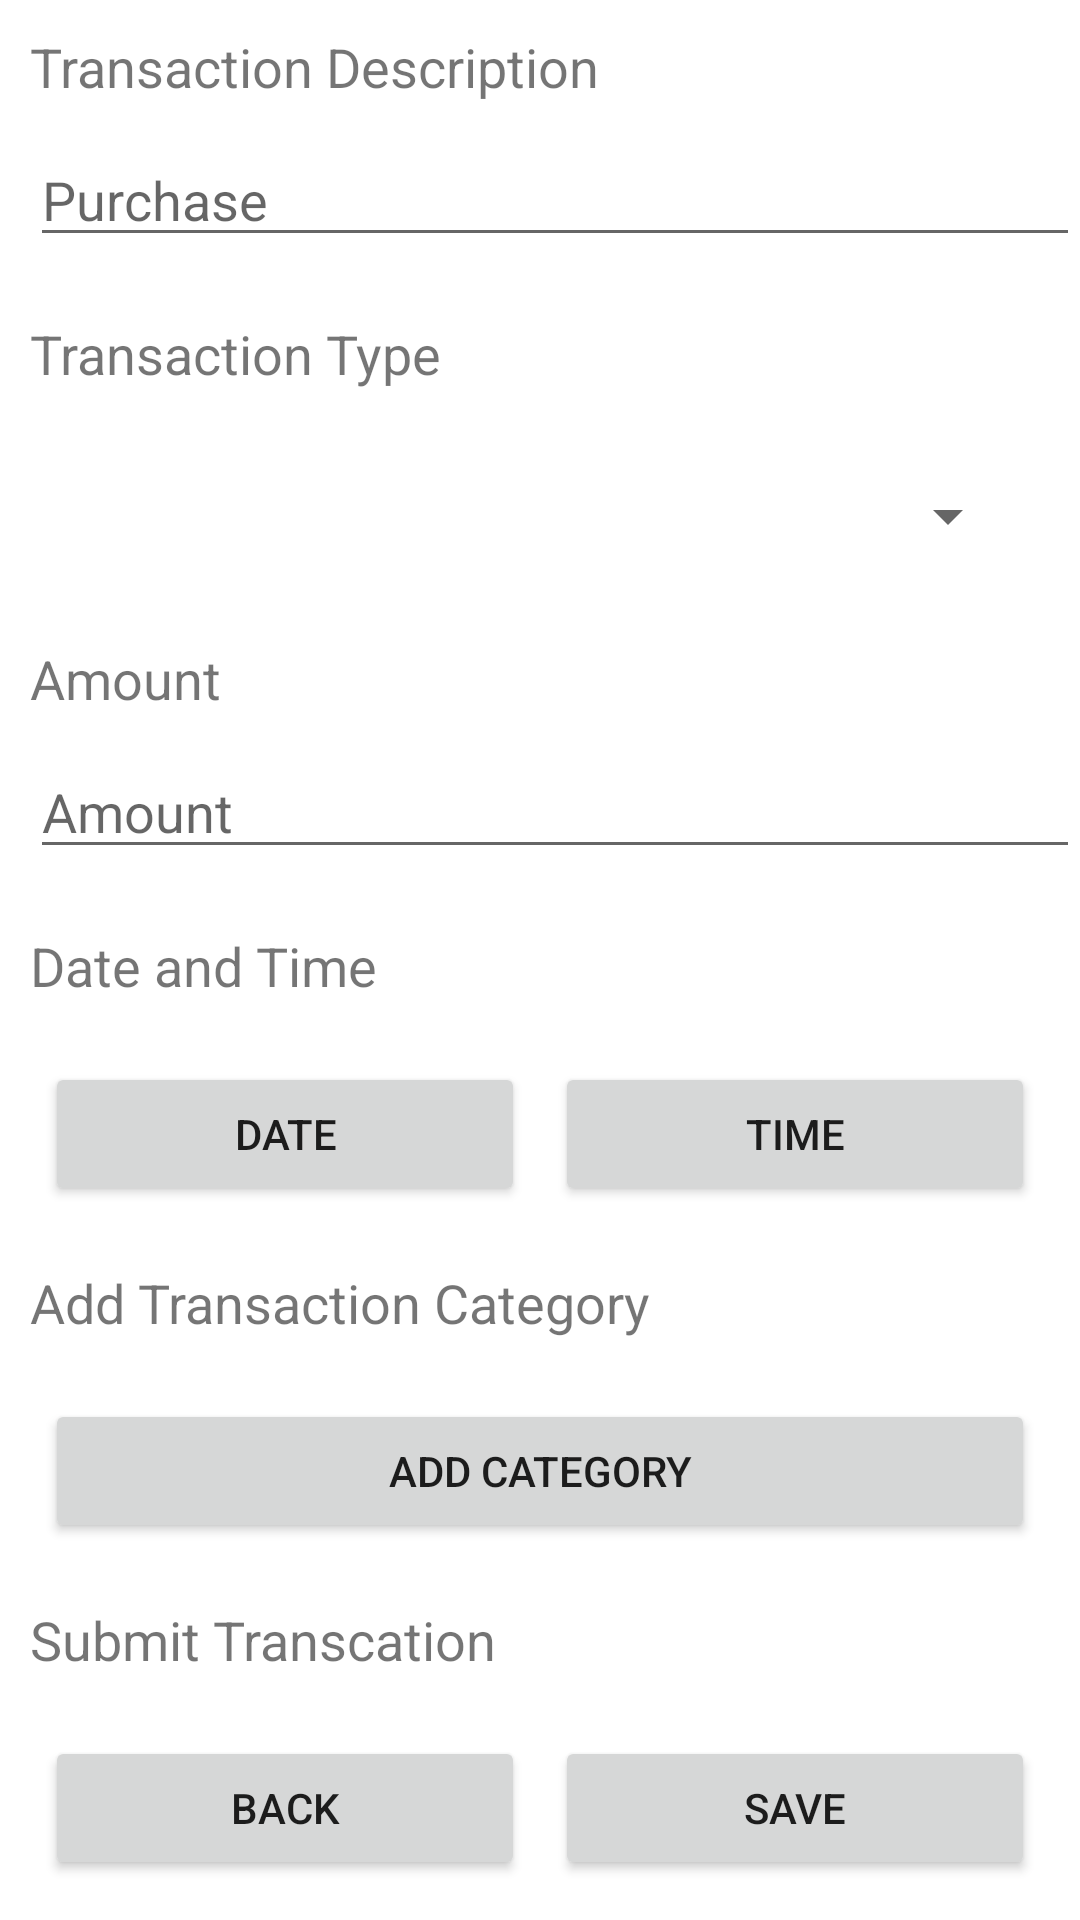

The Android layout XML behind this screen, and the referenced resources:
<!-- AndroidManifest.xml: application theme Theme.Dolladollabills -->
<!-- res/layout/activity_manual_transaction.xml -->
<?xml version="1.0" encoding="utf-8"?>
<FrameLayout xmlns:android="http://schemas.android.com/apk/res/android"
    xmlns:tools="http://schemas.android.com/tools"
    android:layout_width="match_parent"
    android:layout_height="match_parent">

    <ScrollView
        android:layout_width="match_parent"
        android:layout_height="match_parent">
        
        <LinearLayout
            android:layout_width="match_parent"
            android:layout_height="wrap_content"
            android:orientation="vertical">

            <TextView
                android:id="@+id/entry_transaction_description_text"
                android:layout_width="match_parent"
                android:layout_height="wrap_content"
                android:layout_margin="10dp"
                android:text="Transaction Description"
                android:textSize="18sp"></TextView>

            <EditText
                android:id="@+id/entry_transaction_description_edit"
                android:layout_width="match_parent"
                android:layout_height="wrap_content"
                android:layout_marginLeft="10dp"
                android:layout_marginBottom="10dp"
                android:ems="10"
                android:hint="Purchase">

            </EditText>

            <TextView
                android:id="@+id/entry_transaction_type_text"
                android:layout_width="match_parent"
                android:layout_height="wrap_content"
                android:layout_margin="10dp"
                android:text="Transaction Type"
                android:textSize="18sp">

            </TextView>


            <Spinner
                android:id="@+id/entry_transaction_type_spin"
                android:layout_width="match_parent"
                android:layout_height="wrap_content"
                android:layout_margin="20dp"
                android:focusable="false"></Spinner>


            <TextView
                android:id="@+id/entry_transaction_amount_text"
                android:layout_width="match_parent"
                android:layout_height="wrap_content"
                android:layout_margin="10dp"
                android:text="Amount"
                android:textSize="18sp"></TextView>

            <EditText
                android:id="@+id/entry_transaction_amount_edit"
                android:layout_width="match_parent"
                android:layout_height="wrap_content"
                android:layout_marginLeft="10dp"
                android:layout_marginBottom="10dp"
                android:hint="Amount"
                android:inputType="number">

            </EditText>

            <TextView
                android:id="@+id/entry_date_text"
                android:layout_width="match_parent"
                android:layout_height="wrap_content"
                android:layout_margin="10dp"
                android:text="Date and Time"
                android:textSize="18sp"></TextView>

            <LinearLayout
                android:layout_width="match_parent"
                android:layout_height="wrap_content"
                android:layout_margin="10dp"
                android:orientation="horizontal">

                <Button
                    android:id="@+id/entry_date_button"
                    android:layout_width="wrap_content"
                    android:layout_height="wrap_content"
                    android:layout_marginHorizontal="5dp"
                    android:layout_weight="1"
                    android:text="Date"></Button>

                <Button
                    android:id="@+id/entry_time_button"
                    android:layout_width="wrap_content"
                    android:layout_height="wrap_content"
                    android:layout_marginHorizontal="5dp"
                    android:layout_weight="1"
                    android:text="Time">

                </Button>

            </LinearLayout>

            <TextView
                android:layout_width="match_parent"
                android:layout_height="wrap_content"
                android:layout_margin="10dp"
                android:text="Add Transaction Category"
                android:textSize="18sp"></TextView>

            <LinearLayout
                android:layout_width="match_parent"
                android:layout_height="wrap_content"
                android:layout_marginVertical="10dp"
                android:orientation="horizontal">

                <Button
                    android:id="@+id/entry_add_category_button"
                    android:layout_width="wrap_content"
                    android:layout_height="wrap_content"
                    android:layout_marginHorizontal="15dp"
                    android:layout_weight="1"
                    android:text="Add Category"></Button>

            </LinearLayout>

            <TextView
                android:layout_width="match_parent"
                android:layout_height="wrap_content"
                android:layout_margin="10dp"
                android:text="Submit Transcation"
                android:textSize="18sp"></TextView>

            <LinearLayout
                android:layout_width="match_parent"
                android:layout_height="wrap_content"
                android:layout_margin="10dp"
                android:orientation="horizontal">

                <Button
                    android:id="@+id/entry_back_button"
                    android:layout_width="wrap_content"
                    android:layout_height="wrap_content"
                    android:layout_marginHorizontal="5dp"
                    android:layout_weight="1"
                    android:text="Back"></Button>

                <Button
                    android:id="@+id/entry_save_button"
                    android:layout_width="wrap_content"
                    android:layout_height="wrap_content"
                    android:layout_marginHorizontal="5dp"
                    android:layout_weight="1"
                    android:text="Save"></Button>

            </LinearLayout>
        </LinearLayout>
    </ScrollView>
</FrameLayout>
<!-- resources referenced by this layout -->
<resources>
  <style name="Theme.Dolladollabills" parent="Theme.MaterialComponents.DayNight.DarkActionBar">
          
          <item name="colorPrimary">@color/purple_500</item>
          <item name="colorPrimaryVariant">@color/purple_700</item>
          <item name="colorOnPrimary">@color/white</item>
          
          <item name="colorSecondary">@color/teal_200</item>
          <item name="colorSecondaryVariant">@color/teal_700</item>
          <item name="colorOnSecondary">@color/black</item>
          
          <item name="android:statusBarColor" tools:targetApi="l">?attr/colorPrimaryVariant</item>
          
      </style>
  <color name="purple_500">#FF6200EE</color>
  <color name="purple_700">#FF3700B3</color>
  <color name="white">#FFFFFFFF</color>
  <color name="black">#FF000000</color>
  <!-- not gathered from this repository: default colours our renderer supplied (Android Studio template values) -->
  <color name="teal_200">#FF03DAC5</color>
  <color name="teal_700">#FF018786</color>
</resources>
